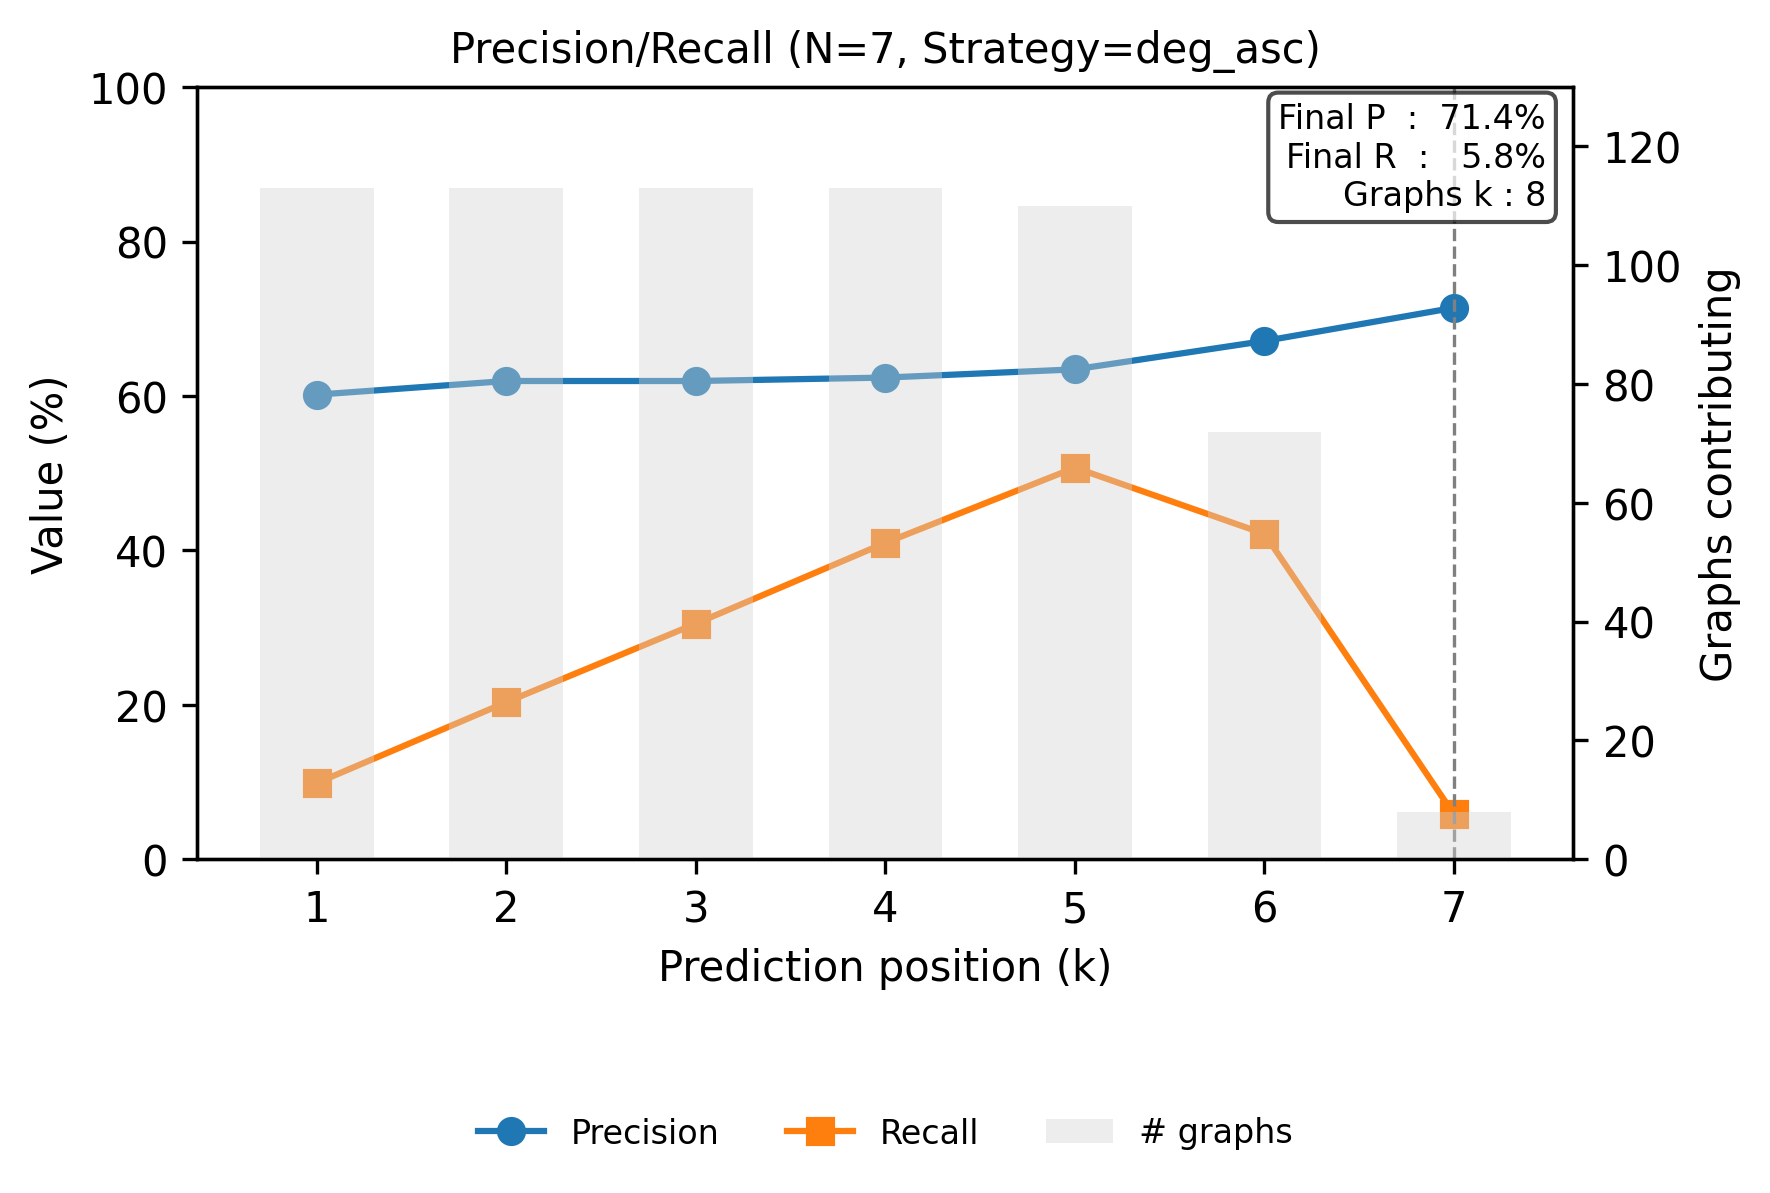

Data behind this chart, as committed beside it:
step, precision, recall
0, 0.6018, 0.09884
1, 0.6195, 0.2035
2, 0.6195, 0.3052
3, 0.6239, 0.4099
4, 0.6345, 0.5073
5, 0.6713, 0.4215
6, 0.7143, 0.05814
